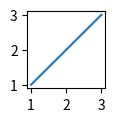

Write the Python code that produced this figure.
from matplotlib import pyplot as plt
plt.figure(figsize=(1,1))
x = [1,2,3]
plt.plot(x, x)
plt.show()
